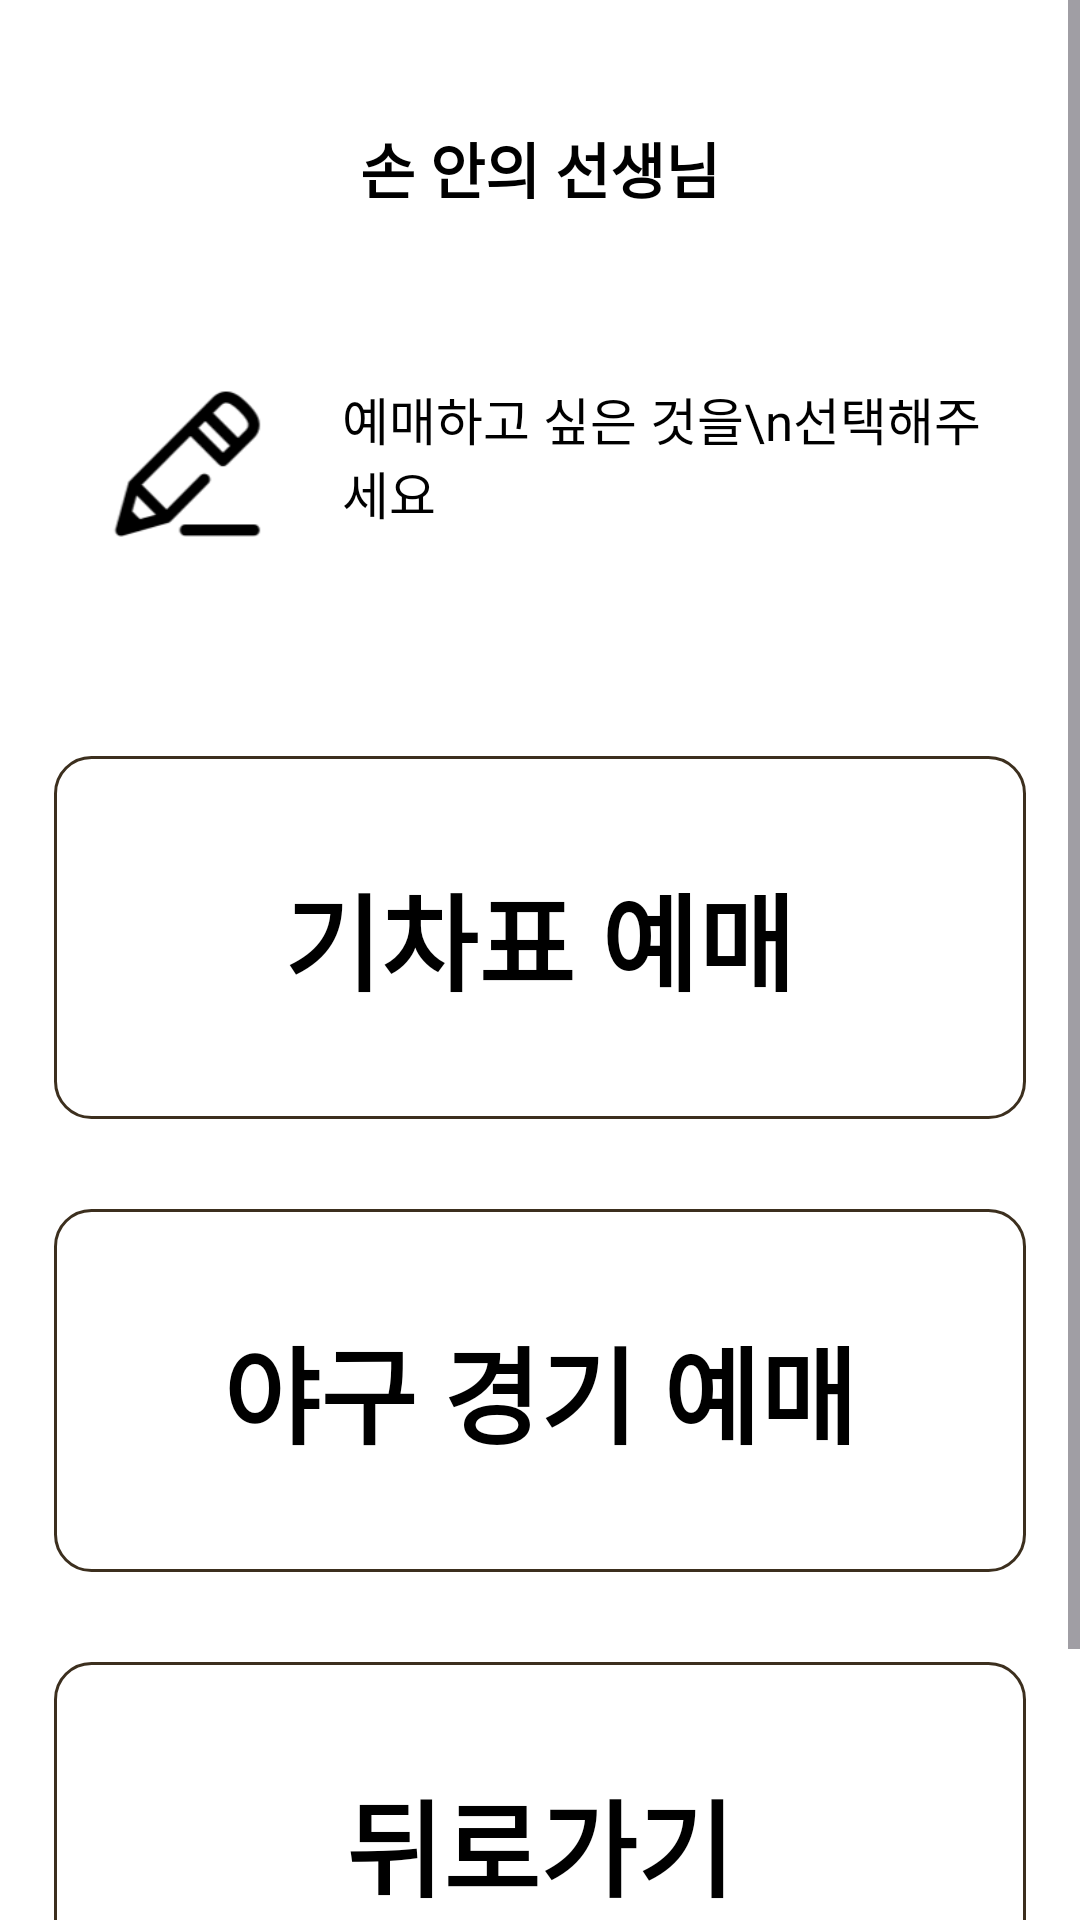

Produce the Android XML layout that renders to this screen, including the resource entries it uses.
<!-- AndroidManifest.xml: activity theme Theme.Pocket_Teacher -->
<!-- res/layout/activity_booking.xml -->
<?xml version="1.0" encoding="utf-8"?>
<ScrollView xmlns:android="http://schemas.android.com/apk/res/android"
    android:layout_width="match_parent"
    android:layout_height="match_parent"
    android:background="@android:color/white">

    <LinearLayout
        android:layout_width="match_parent"
        android:layout_height="wrap_content"
        android:orientation="vertical"
        android:paddingTop="24dp"
        android:paddingBottom="40dp">

        
        <include layout="@layout/toolbar" />

        
        <LinearLayout
            android:layout_width="match_parent"
            android:layout_height="wrap_content"
            android:orientation="horizontal"
            android:gravity="center_vertical"
            android:layout_marginTop="24dp"
            android:layout_marginBottom="60dp"
            android:layout_marginHorizontal="18dp">

            <ImageView
                android:layout_width="80dp"
                android:layout_height="80dp"
                android:layout_marginEnd="16dp"
                android:contentDescription="@string/icon"
                android:src="@drawable/ic_pencil" />

            <TextView
                android:layout_width="0dp"
                android:layout_height="wrap_content"
                android:layout_weight="1"
                android:text="예매하고 싶은 것을\n선택해주세요"
                android:textColor="#000000"
                android:textSize="17sp" />
        </LinearLayout>

        
        <LinearLayout
            android:id="@+id/button_train_ticket"
            android:layout_width="match_parent"
            android:layout_height="wrap_content"
            android:gravity="center"
            android:orientation="vertical"
            android:background="@drawable/button_background"
            android:padding="35dp"
            android:layout_marginBottom="30dp"
            android:layout_marginHorizontal="18dp"
            android:clickable="true"
            android:focusable="true">

            <TextView
                android:layout_width="wrap_content"
                android:layout_height="wrap_content"
                android:text="기차표 예매"
                android:textSize="35sp"
                android:textStyle="bold"
                android:textColor="#000000" />
        </LinearLayout>

        
        <LinearLayout
            android:layout_width="match_parent"
            android:layout_height="wrap_content"
            android:gravity="center"
            android:orientation="vertical"
            android:background="@drawable/button_background"
            android:padding="35dp"
            android:layout_marginBottom="30dp"
            android:layout_marginHorizontal="18dp"
            android:clickable="true"
            android:focusable="true">

            <TextView
                android:layout_width="wrap_content"
                android:layout_height="wrap_content"
                android:text="야구 경기 예매"
                android:textSize="35sp"
                android:textStyle="bold"
                android:textColor="#000000" />
        </LinearLayout>

        
        <LinearLayout
            android:layout_width="match_parent"
            android:layout_height="wrap_content"
            android:gravity="center"
            android:orientation="vertical"
            android:background="@drawable/button_background"
            android:padding="35dp"
            android:layout_marginBottom="30dp"
            android:layout_marginHorizontal="18dp"
            android:clickable="true"
            android:focusable="true">

            <TextView
                android:layout_width="wrap_content"
                android:layout_height="wrap_content"
                android:text="뒤로가기"
                android:textSize="35sp"
                android:textStyle="bold"
                android:textColor="#000000" />
        </LinearLayout>

    </LinearLayout>
</ScrollView>
<!-- res/layout/toolbar.xml (included above) -->
<?xml version="1.0" encoding="utf-8"?>
<androidx.appcompat.widget.Toolbar xmlns:android="http://schemas.android.com/apk/res/android"
    android:id="@+id/toolbar"
    android:layout_width="match_parent"
    android:layout_height="wrap_content"
    android:background="@android:color/white"
    android:elevation="4dp"
    android:padding="16dp">

    <ImageView
        android:id="@+id/btn_close"
        android:layout_width="24dp"
        android:layout_height="24dp"
        android:layout_gravity="start|center_vertical"
        android:layout_marginEnd="12dp"
        android:src="@drawable/onoff"
        android:visibility="gone"
        android:contentDescription="닫기" />


    
    <TextView
        android:id="@+id/toolbar_title"
        android:layout_width="wrap_content"
        android:layout_height="wrap_content"
        android:text="손 안의 선생님"
        android:textSize="20sp"
        android:textStyle="bold"
        android:textColor="#FF000000"
        android:layout_gravity="center"/>

</androidx.appcompat.widget.Toolbar>
<!-- resources referenced by this layout -->
<resources>
  <!-- drawable button_background (drawable) -->
  <?xml version="1.0" encoding="utf-8"?>
  <selector xmlns:android="http://schemas.android.com/apk/res/android">
      
      <item android:state_pressed="true">
          <shape android:shape="rectangle">
              <solid android:color="#FFEB98" /> 
              <corners android:radius="12dp" />
              <stroke android:width="1dp" android:color="#3C2F1E" />
          </shape>
      </item>
  
      
      <item>
          <shape android:shape="rectangle">
              <solid android:color="#FFFFFF" /> 
              <corners android:radius="12dp" />
              <stroke android:width="1dp" android:color="#3C2F1E" />
          </shape>
      </item>
  </selector>
  <!-- drawable ic_pencil: png bitmap (drawable, 5607 bytes) -->
  <!-- drawable onoff: png bitmap (drawable, 27227 bytes) -->
  <string name="icon">연필 아이콘</string>
  <style name="Theme.Pocket_Teacher" parent="Base.Theme.Pocket_Teacher" />
  <style name="Base.Theme.Pocket_Teacher" parent="Theme.Material3.DayNight.NoActionBar">
          
          
      </style>
</resources>
